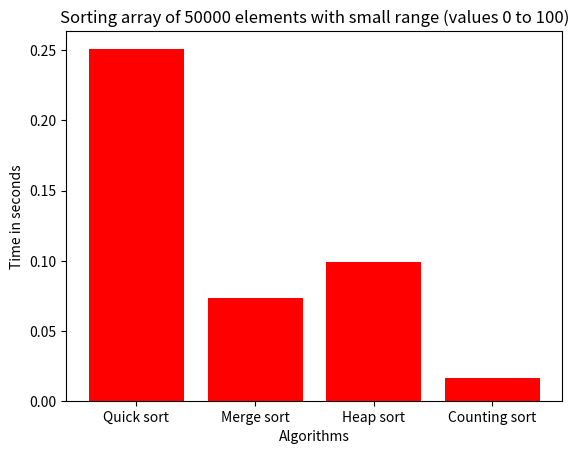
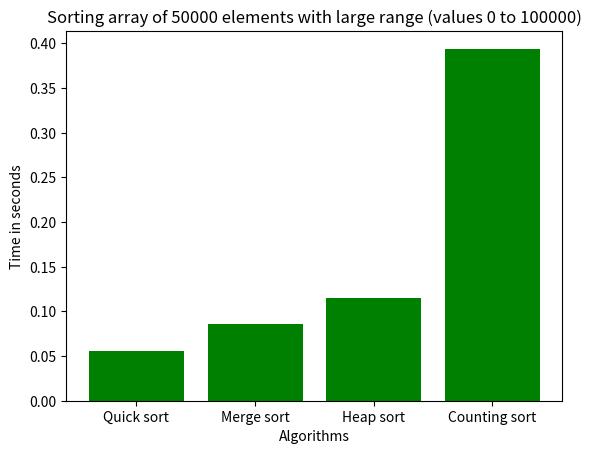

Generate these figures, in order, with matplotlib:
import time
import matplotlib.pyplot as plt
import random


arr_small_range = []
arr_small_range2 = []
arr_small_range3 = []
arr_small_range4 = []
arr_small_range5 = []
arr_large_range = []
arr_large_range2 = []
arr_large_range3 = []
arr_large_range4 = []
arr_large_range5 = []

for i in range(50000):
    arr_small_range.append(random.randint(0, 100))
    arr_small_range2.append(random.randint(0, 100))
    arr_small_range3.append(random.randint(0, 100))
    arr_small_range4.append(random.randint(0, 100))
    arr_small_range5.append(random.randint(0, 100))
    arr_large_range.append(random.randint(0, 1000000))
    arr_large_range2.append(random.randint(0, 1000000))
    arr_large_range3.append(random.randint(0, 1000000))
    arr_large_range4.append(random.randint(0, 1000000))
    arr_large_range5.append(random.randint(0, 1000000))


def heap_sort(arr):
    n = len(arr)
    # Build a max heap from the input array
    build_max_heap(arr, n)
    # Extract elements from the heap one by one and place them at the end of the array
    for i in range(n - 1, 0, -1):
        # Swap the root node with the last node
        arr[0], arr[i] = arr[i], arr[0]
        heapify(arr, i, 0)  # Heapify the reduced heap
    return arr


def build_max_heap(arr, n):
    for i in range(n // 2 - 1, -1, -1):
        heapify(arr, n, i)


def heapify(arr, n, i):
    largest = i
    left_child = 2 * i + 1
    right_child = 2 * i + 2
    if left_child < n and arr[left_child] > arr[largest]:
        largest = left_child
    if right_child < n and arr[right_child] > arr[largest]:
        largest = right_child
    if largest != i:
        arr[i], arr[largest] = arr[largest], arr[i]
        heapify(arr, n, largest)


def merge_sort(arr):
    if len(arr) > 1:
        mid = len(arr) // 2
        left = arr[:mid]
        right = arr[mid:]
        merge_sort(left)
        merge_sort(right)
        i, j, k = 0, 0, 0
        while i < len(left) and j < len(right):
            if left[i] < right[j]:
                arr[k] = left[i]
                i += 1
            else:
                arr[k] = right[j]
                j += 1
            k += 1
        while i < len(left):
            arr[k] = left[i]
            i += 1
            k += 1
        while j < len(right):
            arr[k] = right[j]
            j += 1
            k += 1
    return arr


def quick_sort(arr, low, high):
    if low < high:
        partition_index = partition(arr, low, high)
        quick_sort(arr, low, partition_index - 1)
        quick_sort(arr, partition_index + 1, high)


def partition(arr, low, high):
    pivot = arr[high]
    i = low - 1
    for j in range(low, high):
        if arr[j] < pivot:
            i += 1
            arr[i], arr[j] = arr[j], arr[i]
    arr[i + 1], arr[high] = arr[high], arr[i + 1]
    return i + 1


def counting_sort(arr):
    max_element = int(max(arr))
    count = [0 for _ in range(max_element + 1)]
    for i in arr:
        count[i] += 1
    temp = 0
    for i in range(max_element + 1):
        for j in range(count[i]):
            arr[temp] = i
            temp += 1
    return arr


results = []
temp = []

start = time.time()
temp = quick_sort(arr_small_range.copy(), 0, len(arr_small_range) - 1)
temp = quick_sort(arr_small_range2.copy(), 0, len(arr_small_range2) - 1)
temp = quick_sort(arr_small_range3.copy(), 0, len(arr_small_range3) - 1)
temp = quick_sort(arr_small_range4.copy(), 0, len(arr_small_range4) - 1)
temp = quick_sort(arr_small_range5.copy(), 0, len(arr_small_range5) - 1)
end = time.time()
results.append(round(end - start, 8) / 5)

start = time.time()
temp = merge_sort(arr_small_range.copy())
temp = merge_sort(arr_small_range2.copy())
temp = merge_sort(arr_small_range3.copy())
temp = merge_sort(arr_small_range4.copy())
temp = merge_sort(arr_small_range5.copy())
end = time.time()
results.append(round(end - start, 8)/5)

start = time.time()
temp = heap_sort(arr_small_range.copy())
temp = heap_sort(arr_small_range2.copy())
temp = heap_sort(arr_small_range3.copy())
temp = heap_sort(arr_small_range4.copy())
temp = heap_sort(arr_small_range5.copy())
end = time.time()
results.append(round(end - start, 8)/5)

start = time.time()
temp = counting_sort(arr_small_range.copy())
temp = counting_sort(arr_small_range2.copy())
temp = counting_sort(arr_small_range3.copy())
temp = counting_sort(arr_small_range4.copy())
temp = counting_sort(arr_small_range5.copy())
end = time.time()
results.append(round(end - start, 8))

plt.figure(1)
plt.bar(['Quick sort', 'Merge sort', 'Heap sort',
        'Counting sort'], results, color='red')
plt.title('Sorting array of 50000 elements with small range (values 0 to 100)')
plt.xlabel('Algorithms')
plt.ylabel('Time in seconds')


results = []
temp = []

start = time.time()
temp = quick_sort(arr_large_range.copy(), 0, len(arr_large_range) - 1)
temp = quick_sort(arr_large_range2.copy(), 0, len(arr_large_range2) - 1)
temp = quick_sort(arr_large_range3.copy(), 0, len(arr_large_range3) - 1)
temp = quick_sort(arr_large_range4.copy(), 0, len(arr_large_range4) - 1)
temp = quick_sort(arr_large_range5.copy(), 0, len(arr_large_range5) - 1)
end = time.time()
results.append(round(end - start, 8) / 5)

start = time.time()
temp = merge_sort(arr_large_range.copy())
temp = merge_sort(arr_large_range2.copy())
temp = merge_sort(arr_large_range3.copy())
temp = merge_sort(arr_large_range4.copy())
temp = merge_sort(arr_large_range5.copy())
end = time.time()
results.append(round(end - start, 8)/5)

start = time.time()
temp = heap_sort(arr_large_range.copy())
temp = heap_sort(arr_large_range2.copy())
temp = heap_sort(arr_large_range3.copy())
temp = heap_sort(arr_large_range4.copy())
temp = heap_sort(arr_large_range5.copy())
end = time.time()
results.append(round(end - start, 8)/5)

start = time.time()
temp = counting_sort(arr_large_range.copy())
temp = counting_sort(arr_large_range2.copy())
temp = counting_sort(arr_large_range3.copy())
temp = counting_sort(arr_large_range4.copy())
temp = counting_sort(arr_large_range5.copy())
end = time.time()
results.append(round(end - start, 8))

plt.figure(2)
plt.bar(['Quick sort', 'Merge sort', 'Heap sort',
        'Counting sort'], results, color='green')
plt.title('Sorting array of 50000 elements with large range (values 0 to 100000)')
plt.xlabel('Algorithms')
plt.ylabel('Time in seconds')
plt.show()
